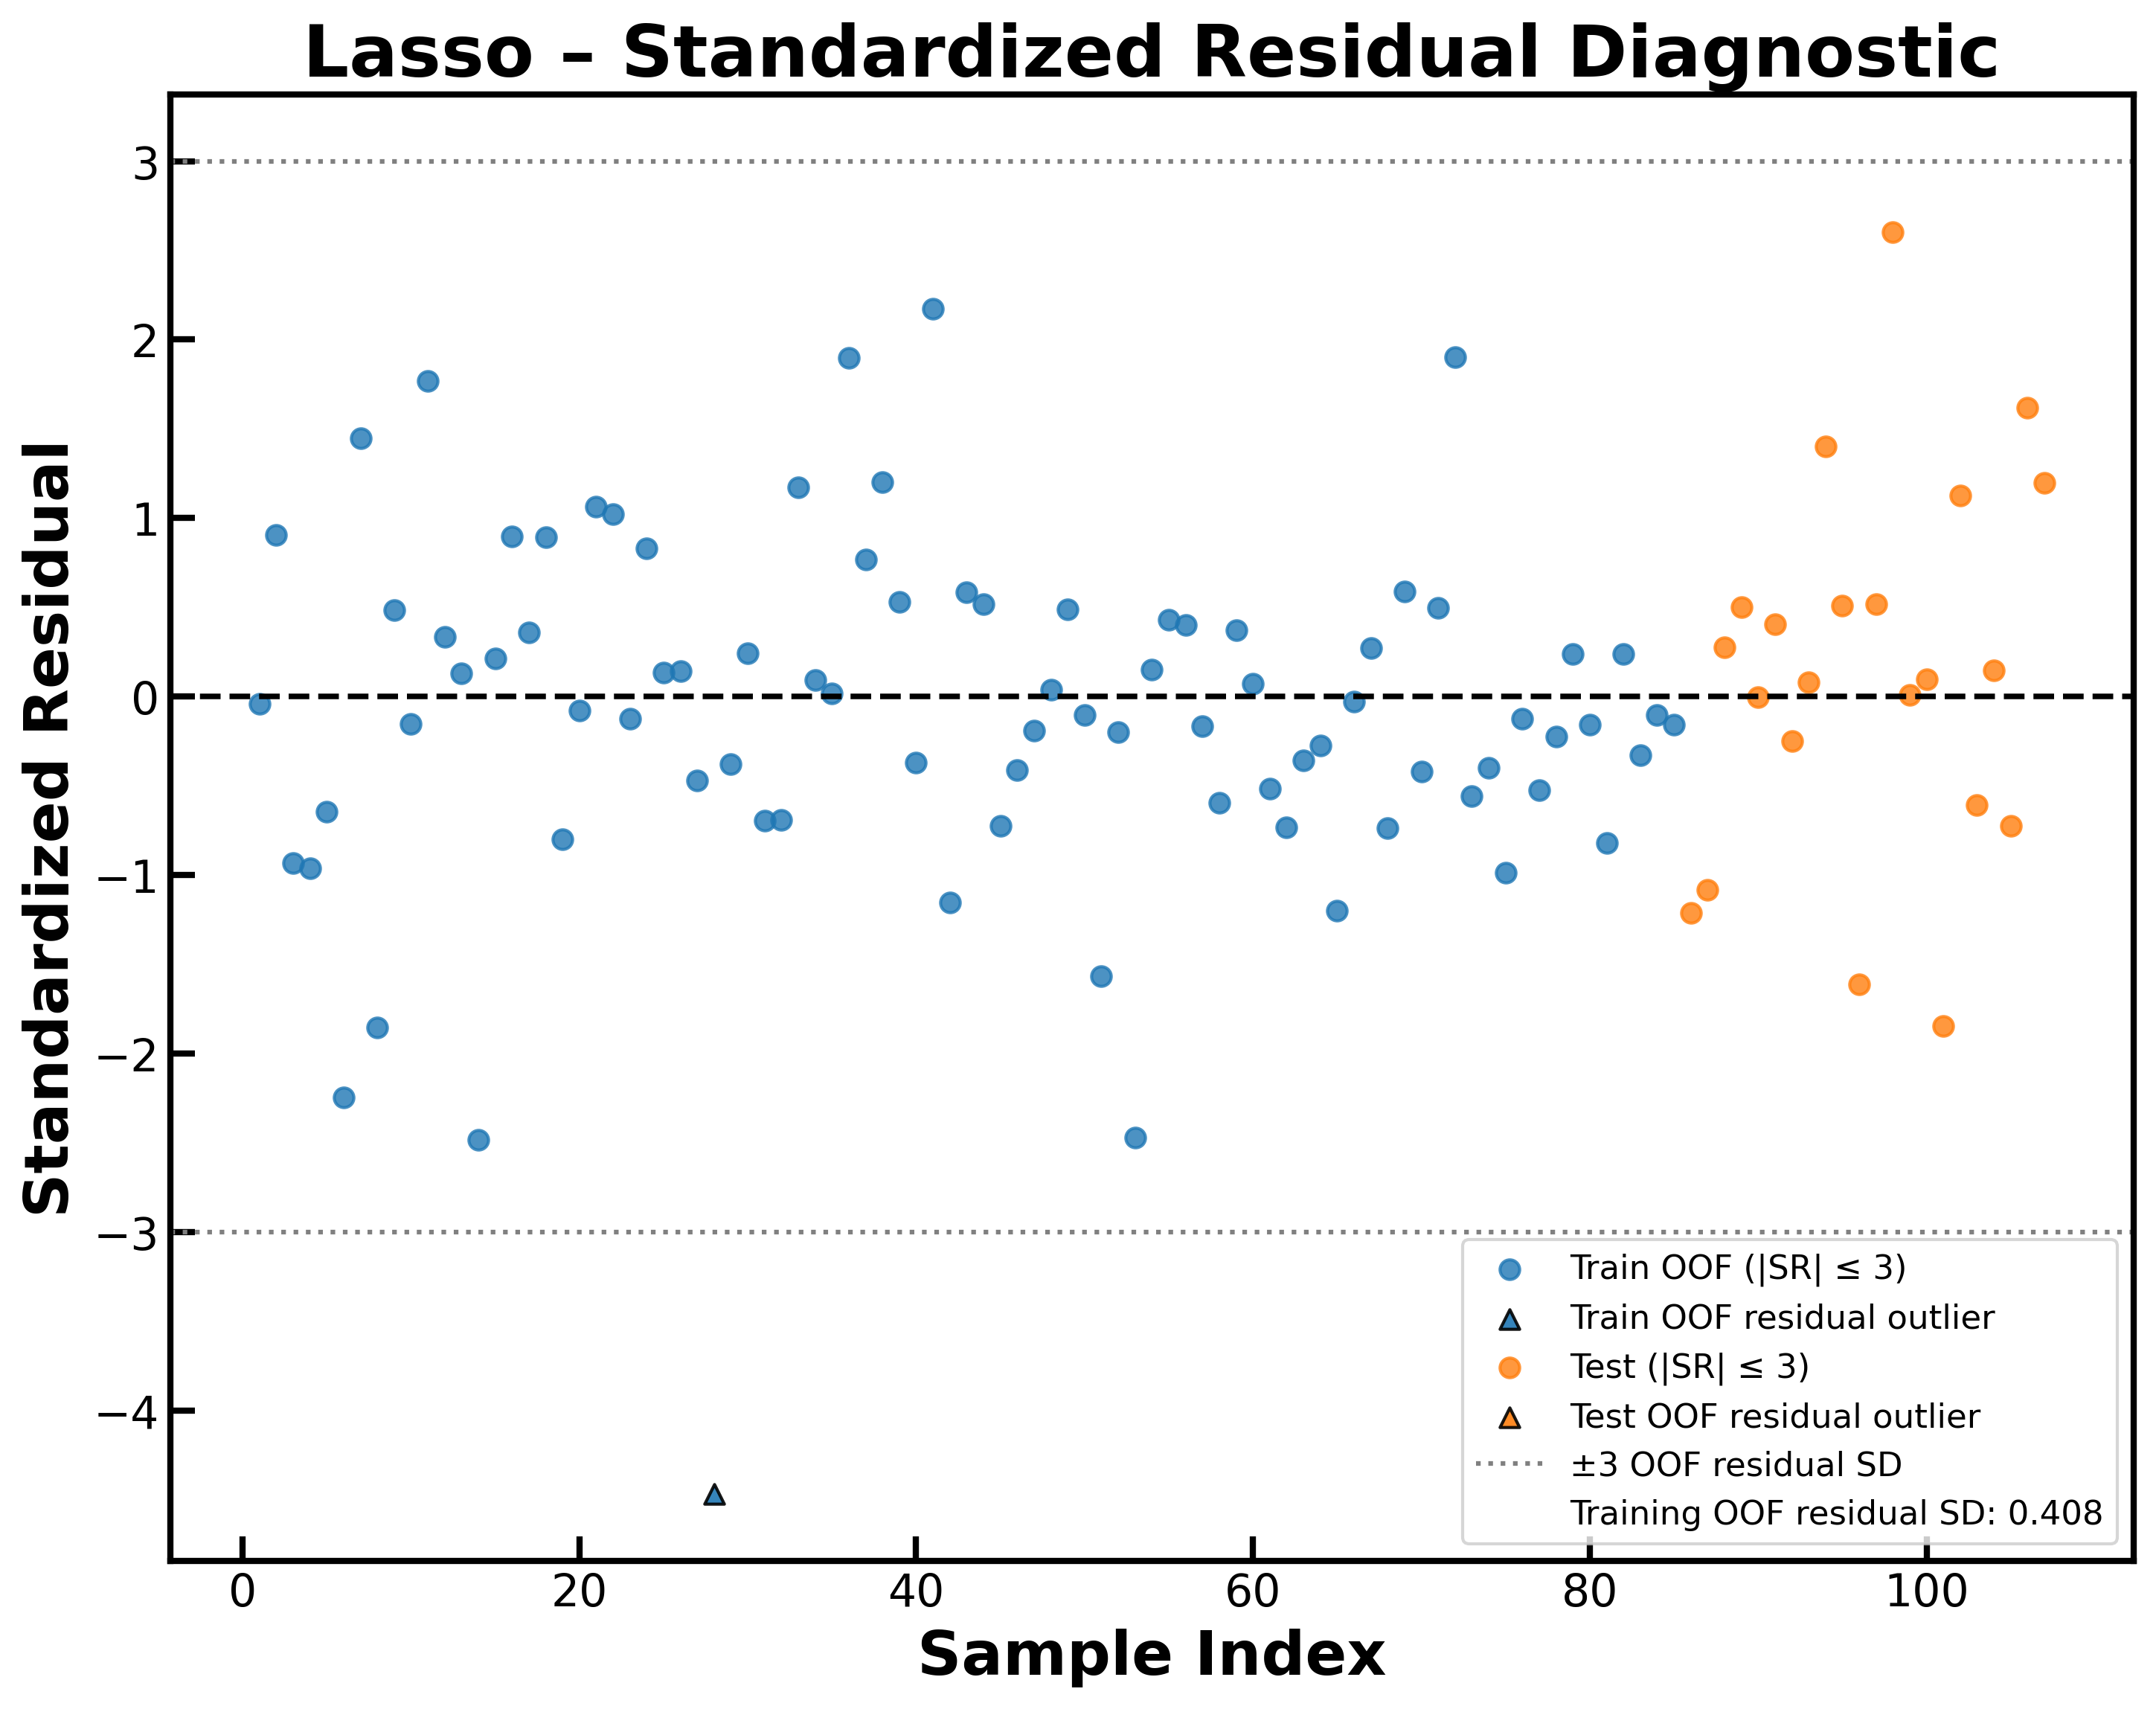

The data file committed next to this chart (first rows):
Dataset, Sample_Index, Observed, Predicted, Residual, Standardized_Residual, Residual_Outlier_absSR_gt_3
Train_OOF, 1, 4.18, 4.197, -0.01739, -0.04257, False
Train_OOF, 2, 5.097, 4.726, 0.3706, 0.9073, False
Train_OOF, 3, 5.373, 5.753, -0.3808, -0.9324, False
Train_OOF, 4, 4.996, 5.388, -0.3925, -0.961, False
Train_OOF, 5, 4.398, 4.662, -0.2636, -0.6454, False
Train_OOF, 6, 3.0, 3.917, -0.9171, -2.246, False
Train_OOF, 7, 5.699, 5.107, 0.5916, 1.449, False
Train_OOF, 8, 4.699, 5.457, -0.7579, -1.856, False
Train_OOF, 9, 3.53, 3.331, 0.1986, 0.4862, False
Train_OOF, 10, 3.71, 3.772, -0.06211, -0.1521, False
Train_OOF, 11, 5.854, 5.131, 0.7227, 1.769, False
Train_OOF, 12, 4.959, 4.823, 0.1358, 0.3325, False
Train_OOF, 13, 4.174, 4.121, 0.05291, 0.1296, False
Train_OOF, 14, 2.71, 3.724, -1.014, -2.483, False
Train_OOF, 15, 5.0, 4.913, 0.08689, 0.2127, False
Train_OOF, 16, 4.89, 4.524, 0.3665, 0.8974, False
Train_OOF, 17, 6.036, 5.89, 0.1466, 0.3589, False
Train_OOF, 18, 4.481, 4.116, 0.3655, 0.8948, False
Train_OOF, 19, 3.932, 4.259, -0.3269, -0.8005, False
Train_OOF, 20, 4.917, 4.949, -0.03191, -0.07814, False
Train_OOF, 21, 4.924, 4.491, 0.4339, 1.062, False
Train_OOF, 22, 5.638, 5.222, 0.4167, 1.02, False
Train_OOF, 23, 3.936, 3.986, -0.05049, -0.1236, False
Train_OOF, 24, 4.932, 4.593, 0.3387, 0.8293, False
Train_OOF, 25, 6.027, 5.972, 0.05447, 0.1334, False
Train_OOF, 26, 4.721, 4.663, 0.05865, 0.1436, False
Train_OOF, 27, 4.237, 4.428, -0.1914, -0.4686, False
Train_OOF, 28, 2.3, 4.125, -1.825, -4.469, True
Train_OOF, 29, 5.046, 5.2, -0.1538, -0.3766, False
Train_OOF, 30, 5.569, 5.469, 0.0994, 0.2434, False
Train_OOF, 31, 3.0, 3.285, -0.2847, -0.697, False
Train_OOF, 32, 3.41, 3.692, -0.2816, -0.6896, False
Train_OOF, 33, 5.155, 4.676, 0.4793, 1.174, False
Train_OOF, 34, 4.276, 4.238, 0.0374, 0.09159, False
Train_OOF, 35, 4.538, 4.53, 0.007104, 0.01739, False
Train_OOF, 36, 5.745, 4.97, 0.7749, 1.897, False
Train_OOF, 37, 5.222, 4.908, 0.3137, 0.768, False
Train_OOF, 38, 6.244, 5.753, 0.4907, 1.202, False
Train_OOF, 39, 5.606, 5.388, 0.2174, 0.5323, False
Train_OOF, 40, 4.917, 5.069, -0.1518, -0.3718, False
Train_OOF, 41, 5.886, 4.999, 0.8868, 2.171, False
Train_OOF, 42, 3.903, 4.374, -0.4711, -1.153, False
Train_OOF, 43, 6.027, 5.789, 0.2378, 0.5824, False
Train_OOF, 44, 4.167, 3.955, 0.2121, 0.5193, False
Train_OOF, 45, 3.15, 3.445, -0.2954, -0.7234, False
Train_OOF, 46, 3.86, 4.028, -0.168, -0.4114, False
Train_OOF, 47, 4.444, 4.522, -0.07846, -0.1921, False
Train_OOF, 48, 4.523, 4.507, 0.01544, 0.0378, False
Train_OOF, 49, 4.04, 3.84, 0.1996, 0.4888, False
Train_OOF, 50, 4.662, 4.703, -0.04191, -0.1026, False
Train_OOF, 51, 4.036, 4.676, -0.6394, -1.566, False
Train_OOF, 52, 4.28, 4.361, -0.08072, -0.1976, False
Train_OOF, 53, 2.4, 3.41, -1.01, -2.472, False
Train_OOF, 54, 3.872, 3.81, 0.06151, 0.1506, False
Train_OOF, 55, 4.796, 4.619, 0.1764, 0.4319, False
Train_OOF, 56, 4.387, 4.223, 0.1646, 0.4031, False
Train_OOF, 57, 4.569, 4.637, -0.06804, -0.1666, False
Train_OOF, 58, 2.4, 2.644, -0.2438, -0.597, False
Train_OOF, 59, 4.387, 4.235, 0.1526, 0.3737, False
Train_OOF, 60, 4.032, 4.002, 0.02998, 0.0734, False
... 47 more rows
